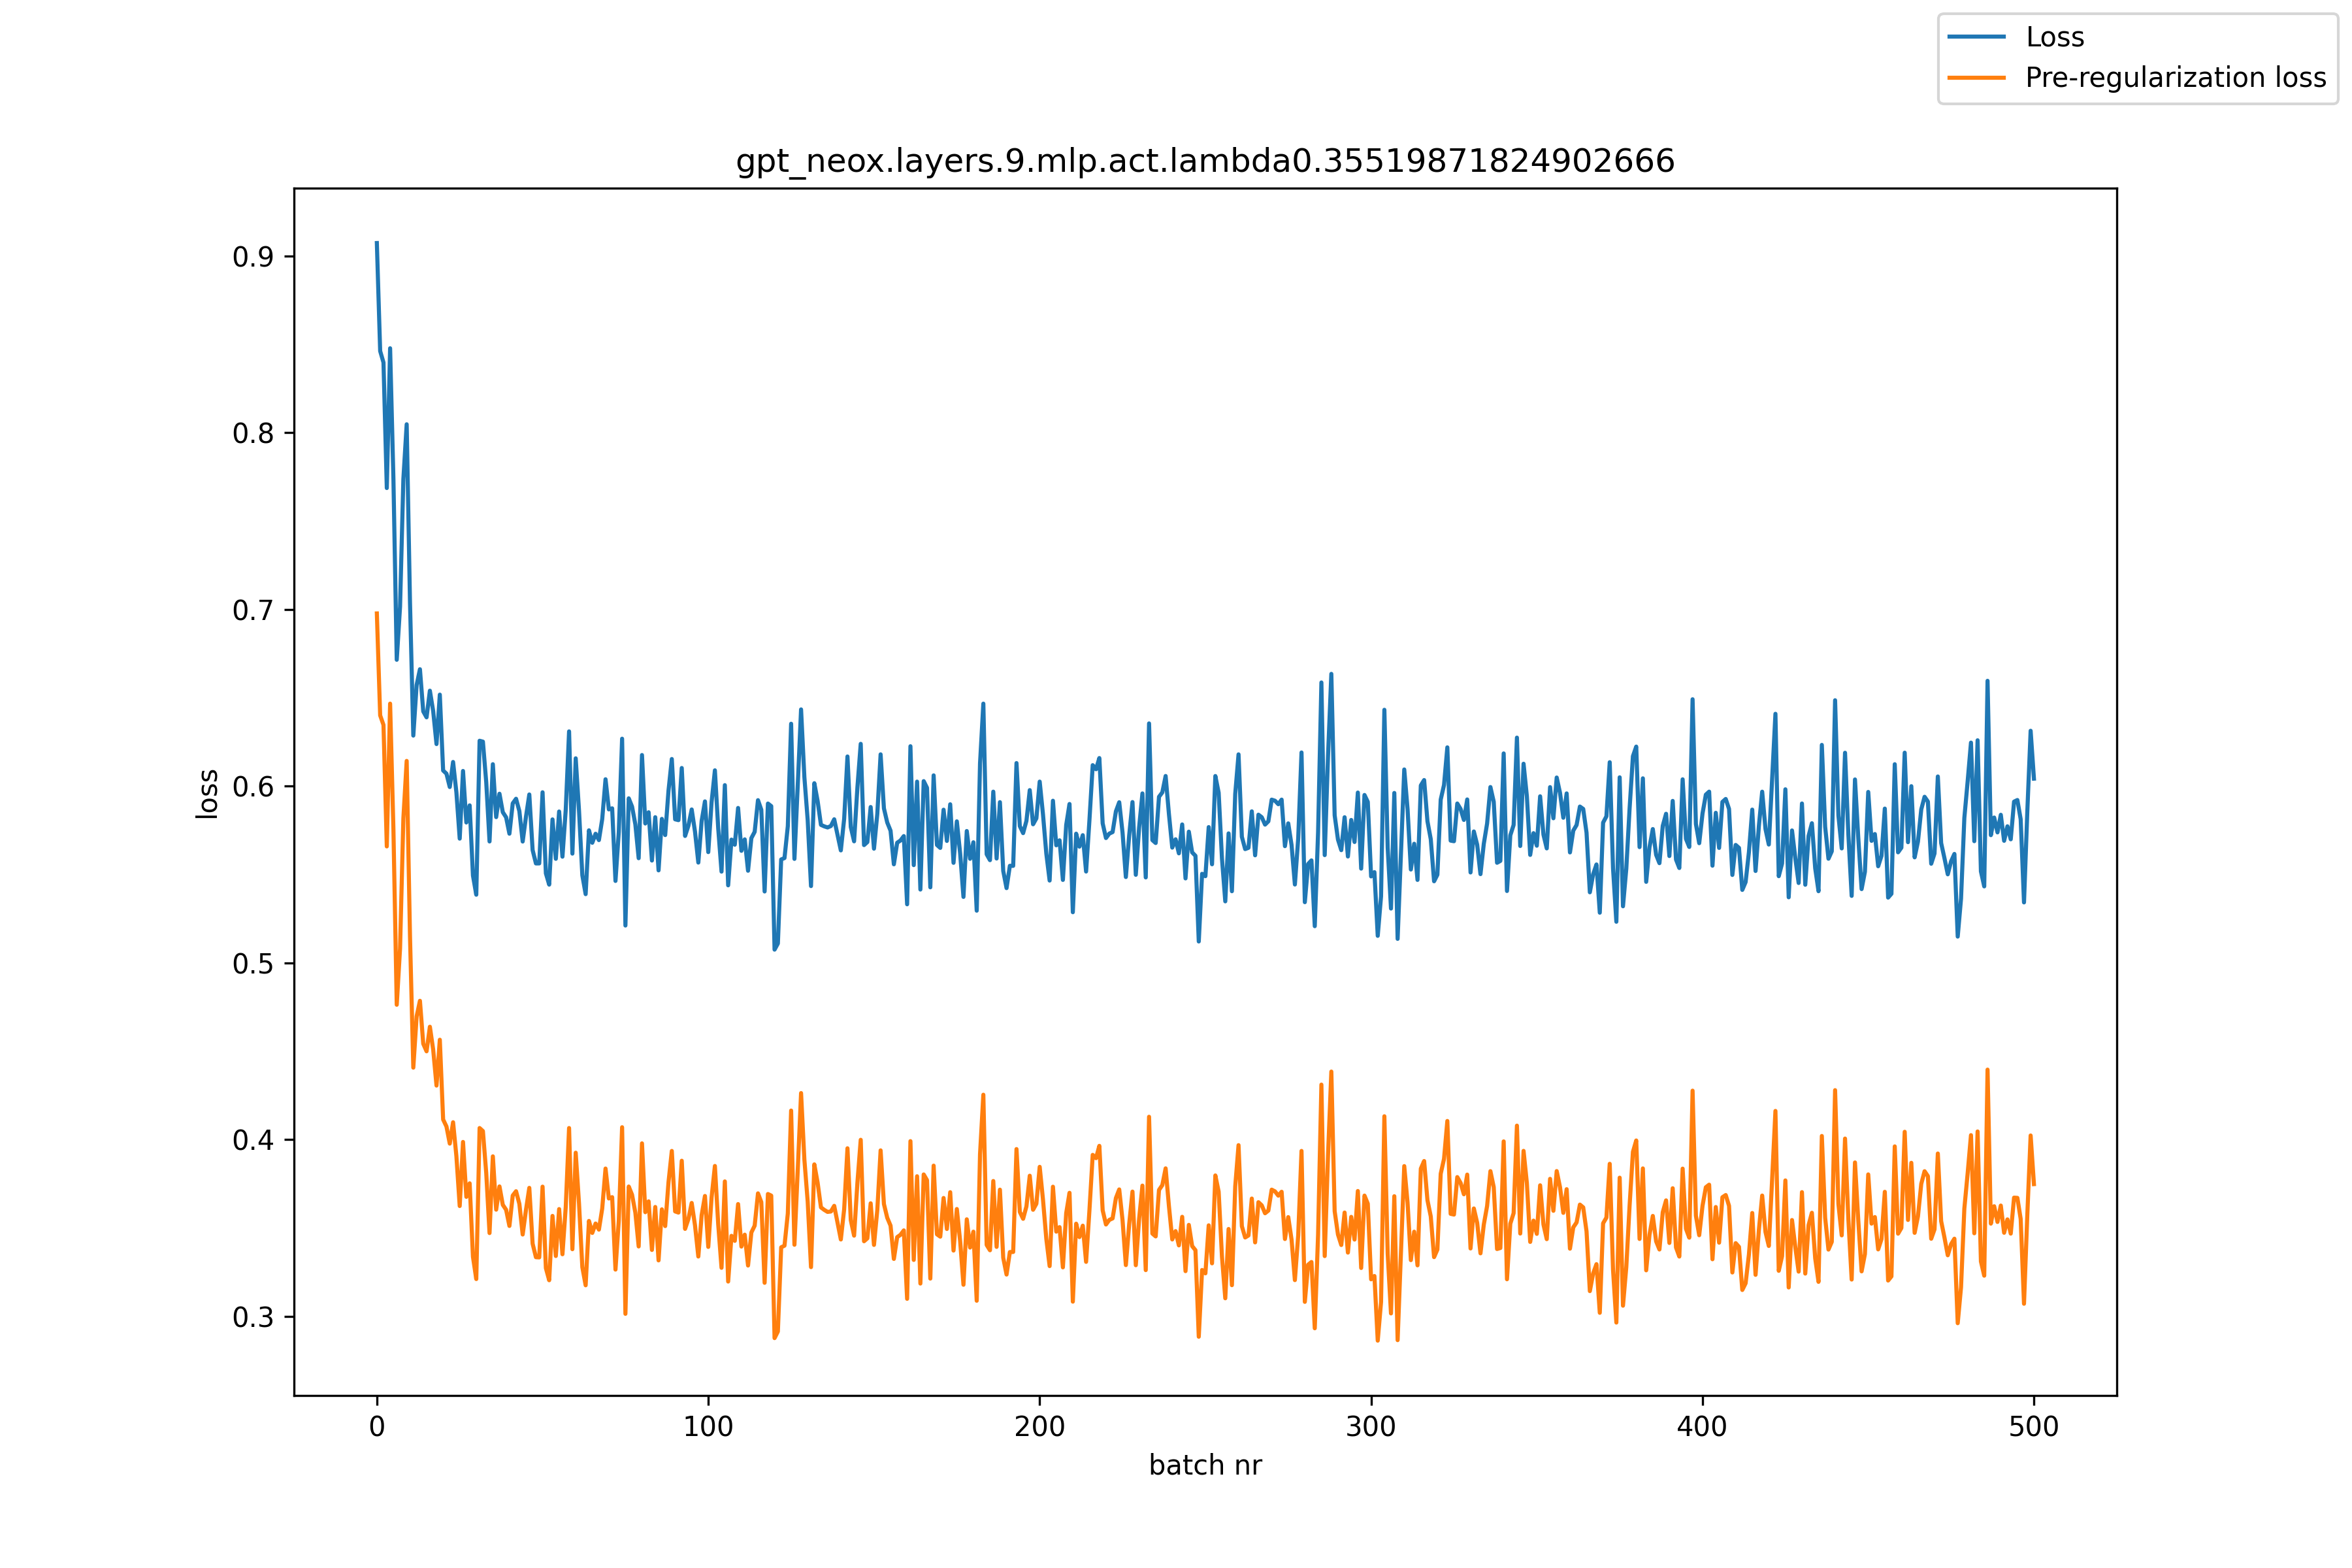

Data behind this chart, as committed beside it:
, loss, pre_reg_loss
0, 0.9073, 0.6977
1, 0.8461, 0.64
2, 0.8397, 0.6346
3, 0.7686, 0.5658
4, 0.8477, 0.6466
5, 0.7737, 0.5755
6, 0.6714, 0.4762
7, 0.7014, 0.508
8, 0.7737, 0.5816
9, 0.8047, 0.6142
10, 0.704, 0.515
11, 0.6285, 0.4406
12, 0.6571, 0.4696
13, 0.6661, 0.4785
14, 0.6422, 0.4541
15, 0.6389, 0.4499
16, 0.6539, 0.4638
17, 0.6423, 0.4508
18, 0.6237, 0.4305
19, 0.6517, 0.4564
20, 0.6088, 0.4113
21, 0.607, 0.4073
22, 0.5994, 0.3976
23, 0.6136, 0.4097
24, 0.5964, 0.3905
25, 0.5702, 0.3623
26, 0.6085, 0.3986
27, 0.5794, 0.3675
28, 0.5891, 0.3752
29, 0.5493, 0.3336
30, 0.5385, 0.321
31, 0.6256, 0.4065
32, 0.6251, 0.4047
33, 0.6023, 0.3811
34, 0.5686, 0.347
35, 0.6123, 0.3904
36, 0.5824, 0.3603
37, 0.5956, 0.3734
38, 0.5852, 0.363
39, 0.5823, 0.3602
40, 0.573, 0.3511
41, 0.5902, 0.3682
42, 0.5928, 0.3707
43, 0.5858, 0.3635
44, 0.5686, 0.3462
45, 0.5827, 0.3602
46, 0.5952, 0.3726
47, 0.5638, 0.341
48, 0.5562, 0.3334
49, 0.5562, 0.3333
50, 0.5965, 0.3733
51, 0.5506, 0.3272
52, 0.5442, 0.3203
53, 0.5811, 0.3567
54, 0.5588, 0.334
55, 0.5856, 0.3606
56, 0.56, 0.335
57, 0.5868, 0.362
58, 0.6309, 0.4065
59, 0.5617, 0.3379
... 441 more rows
